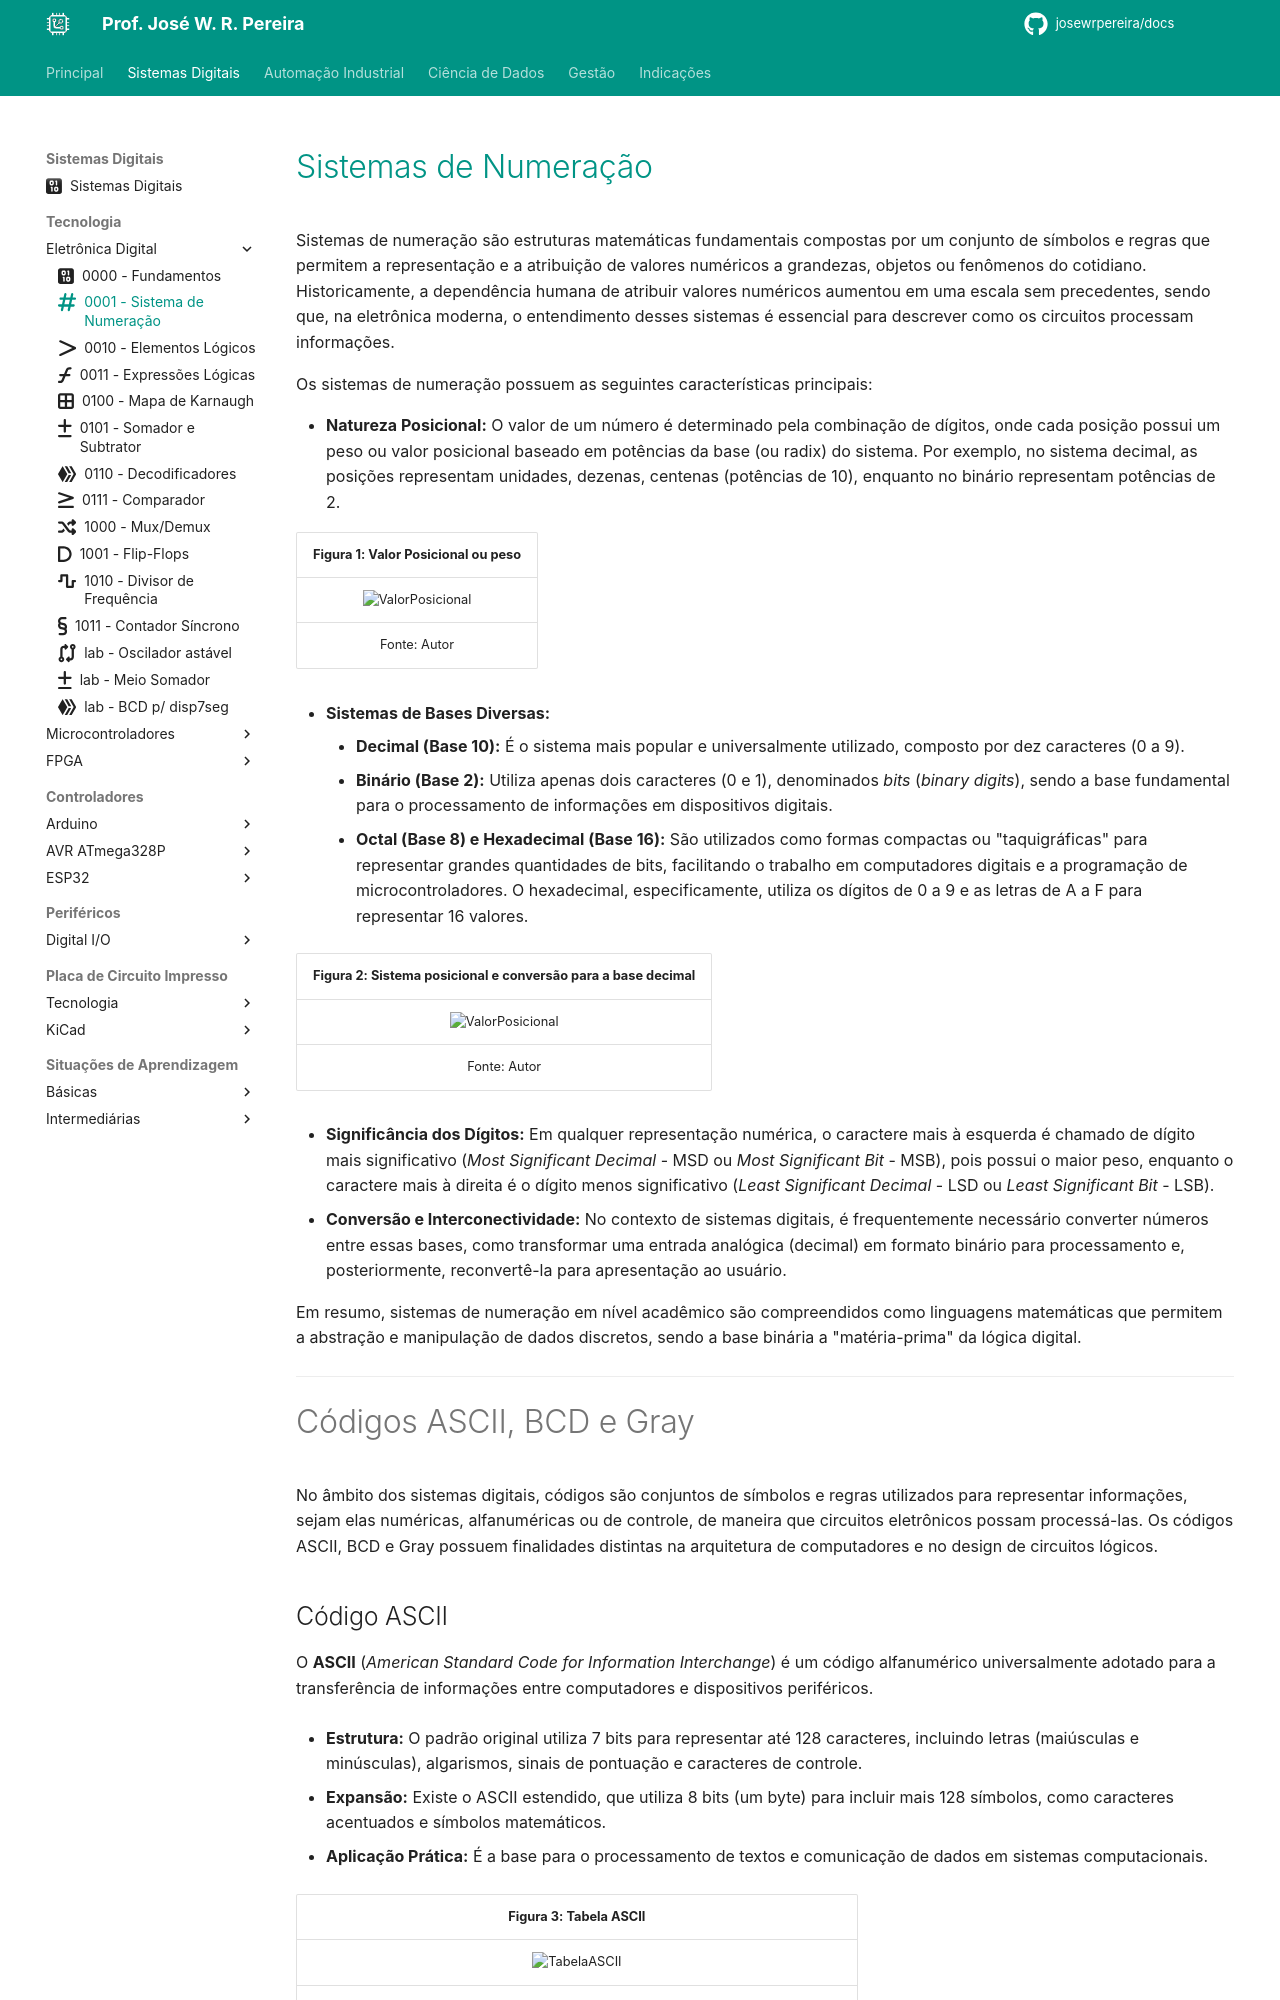

repository: JoseWRPereira/docs · page: digitais/Tecnologia/eletronicaDigital/sdig1-sistema_numeracao/index.html · generator: mkdocs

---
title: 0001 - Sistema de Numeração
icon: fontawesome/solid/hashtag
author: José W. R. Pereira
tags: 
    - Sistemas Digitais
    - Eletrônica Digital
---

# [Sistemas de Numeração](../../slides/SDIG01-Apresentacao.pdf)

Sistemas de numeração são estruturas matemáticas fundamentais compostas por um conjunto de símbolos e regras que permitem a representação e a atribuição de valores numéricos a grandezas, objetos ou fenômenos do cotidiano. Historicamente, a dependência humana de atribuir valores numéricos aumentou em uma escala sem precedentes, sendo que, na eletrônica moderna, o entendimento desses sistemas é essencial para descrever como os circuitos processam informações.

Os sistemas de numeração possuem as seguintes características principais:

*   **Natureza Posicional:** O valor de um número é determinado pela combinação de dígitos, onde cada posição possui um peso ou valor posicional baseado em potências da base (ou radix) do sistema. Por exemplo, no sistema decimal, as posições representam unidades, dezenas, centenas (potências de 10), enquanto no binário representam potências de 2.

| Figura 1: Valor Posicional ou peso |
|:----------------------------------:|
|![ValorPosicional](img/0000-valor_posicional.png) |
| Fonte: Autor |

*   **Sistemas de Bases Diversas:**
    *   **Decimal (Base 10):** É o sistema mais popular e universalmente utilizado, composto por dez caracteres (0 a 9).
    *   **Binário (Base 2):** Utiliza apenas dois caracteres (0 e 1), denominados *bits* (*binary digits*), sendo a base fundamental para o processamento de informações em dispositivos digitais.
    *   **Octal (Base 8) e Hexadecimal (Base 16):** São utilizados como formas compactas ou "taquigráficas" para representar grandes quantidades de bits, facilitando o trabalho em computadores digitais e a programação de microcontroladores. O hexadecimal, especificamente, utiliza os dígitos de 0 a 9 e as letras de A a F para representar 16 valores.



| Figura 2: Sistema posicional e conversão para a base decimal |
|:----------------------------------:|
|![ValorPosicional](img/0000-exemplo.png) |
| Fonte: Autor |



*   **Significância dos Dígitos:** Em qualquer representação numérica, o caractere mais à esquerda é chamado de dígito mais significativo (*Most Significant Decimal* - MSD ou *Most Significant Bit* - MSB), pois possui o maior peso, enquanto o caractere mais à direita é o dígito menos significativo (*Least Significant Decimal* - LSD ou *Least Significant Bit* - LSB).
*   **Conversão e Interconectividade:** No contexto de sistemas digitais, é frequentemente necessário converter números entre essas bases, como transformar uma entrada analógica (decimal) em formato binário para processamento e, posteriormente, reconvertê-la para apresentação ao usuário.
